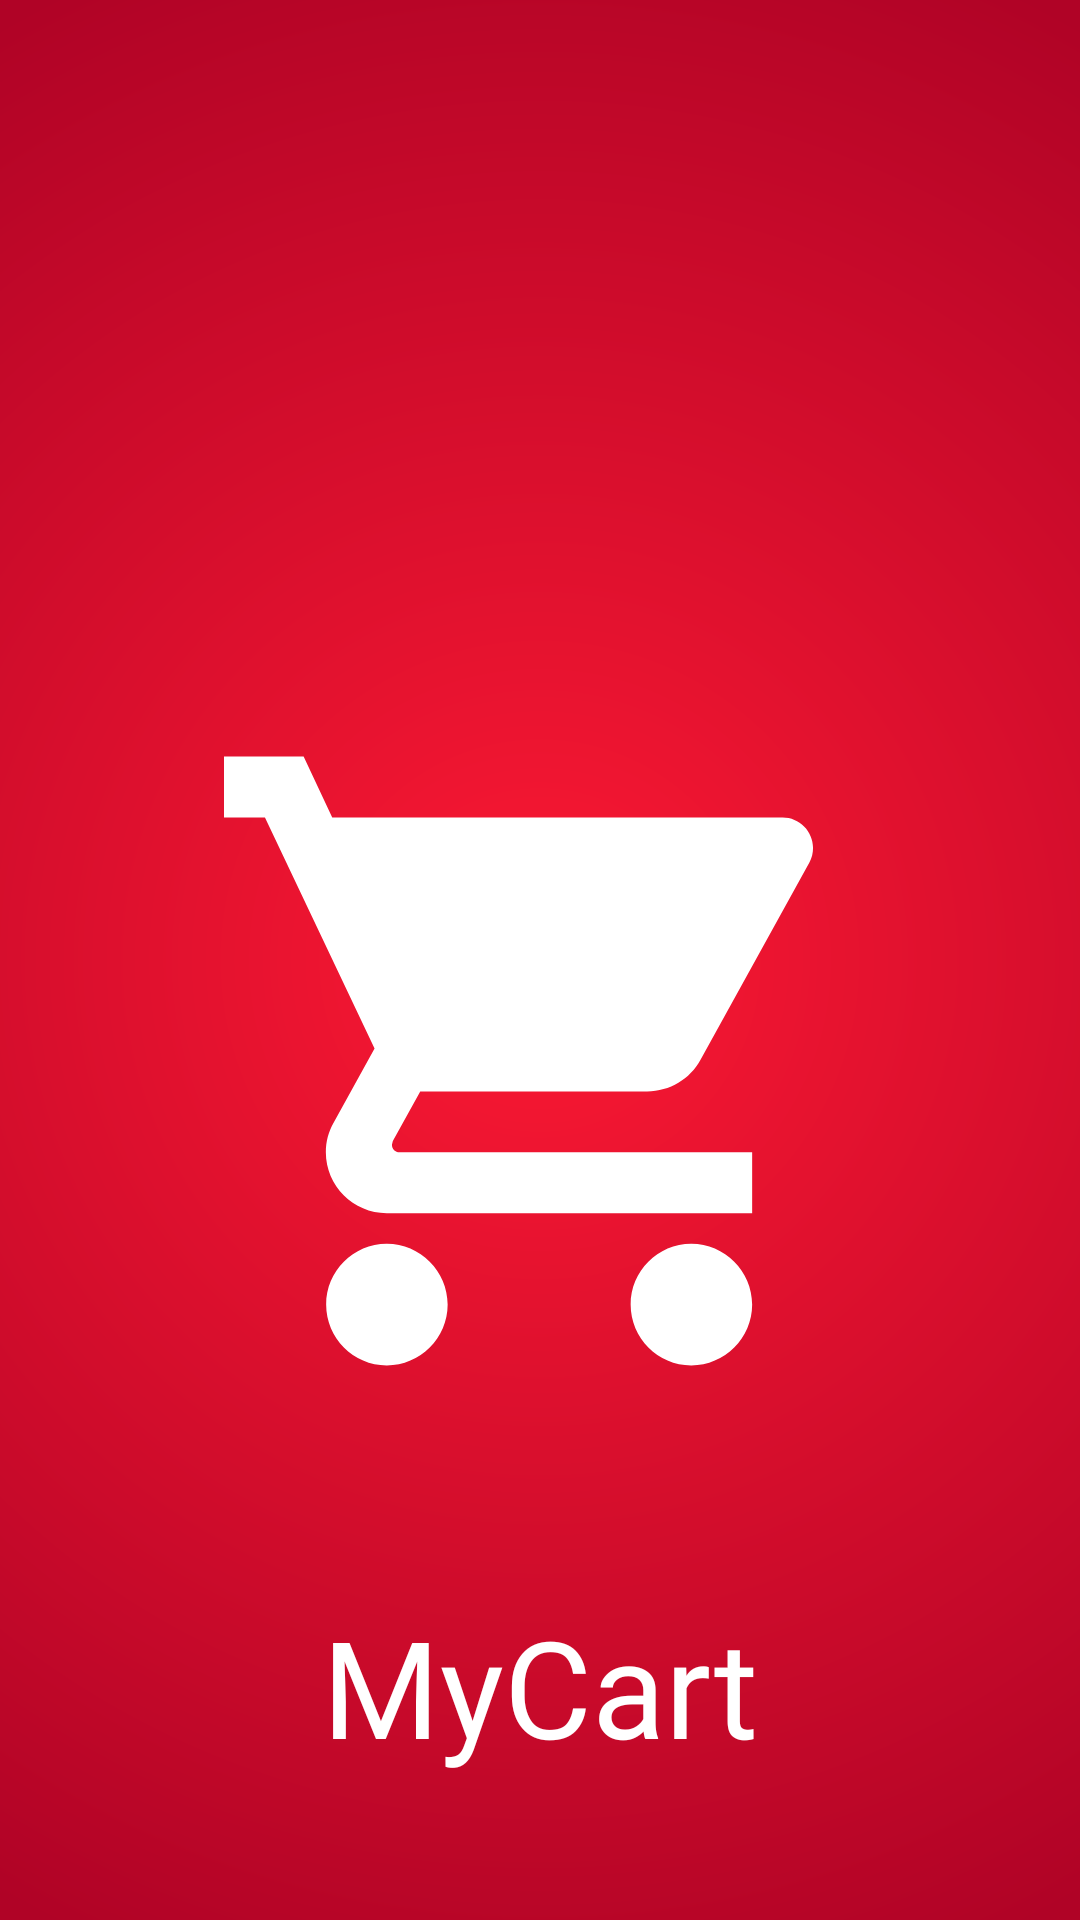

Reconstruct the res/layout file that produces this screen, plus the resources it refers to.
<!-- AndroidManifest.xml: activity theme Theme.MyCart.NoActionBar -->
<!-- res/layout/activity_splash.xml -->
<?xml version="1.0" encoding="utf-8"?>
<androidx.constraintlayout.widget.ConstraintLayout xmlns:android="http://schemas.android.com/apk/res/android"
    xmlns:app="http://schemas.android.com/apk/res-auto"
    xmlns:tools="http://schemas.android.com/tools"
    android:layout_width="match_parent"
    android:layout_height="match_parent"
    android:background="@drawable/splash_screen"
    tools:context=".SplashActivity">

    <ImageView
        android:layout_width="210dp"
        android:layout_height="210dp"
        android:layout_marginTop="248dp"
        android:background="@drawable/ic_cart_foreground"
        android:contentDescription="@string/app_name"
        app:layout_constraintBottom_toTopOf="@+id/textView"
        app:layout_constraintEnd_toEndOf="parent"
        app:layout_constraintHorizontal_bias="0.497"
        app:layout_constraintStart_toStartOf="parent"
        app:layout_constraintTop_toTopOf="parent"
        app:layout_constraintVertical_bias="0.011" />

    <TextView
        android:id="@+id/textView"
        android:layout_width="wrap_content"
        android:layout_height="wrap_content"
        android:layout_marginBottom="48dp"
        android:fontFamily="@font/fredoka_one"
        android:text="@string/app_name"
        android:textColor="@color/white"
        android:textSize="45sp"
        app:layout_constraintBottom_toBottomOf="parent"
        app:layout_constraintEnd_toEndOf="parent"
        app:layout_constraintStart_toStartOf="parent" />

</androidx.constraintlayout.widget.ConstraintLayout>
<!-- resources referenced by this layout -->
<resources>
  <color name="white">#FFFFFFFF</color>
  <!-- drawable ic_cart_foreground (drawable) -->
  <vector xmlns:android="http://schemas.android.com/apk/res/android"
      android:width="108dp"
      android:height="108dp"
      android:viewportWidth="108"
      android:viewportHeight="108"
      android:tint="#FFFFFF">
    <group android:scaleX="5.22"
        android:scaleY="5.22"
        android:translateX="-8.64"
        android:translateY="-8.64">
      <path
          android:fillColor="@android:color/white"
          android:pathData="M7,18c-1.1,0 -1.99,0.9 -1.99,2S5.9,22 7,22s2,-0.9 2,-2 -0.9,-2 -2,-2zM1,2v2h2l3.6,7.59 -1.35,2.45c-0.16,0.28 -0.25,0.61 -0.25,0.96 0,1.1 0.9,2 2,2h12v-2L7.42,15c-0.14,0 -0.25,-0.11 -0.25,-0.25l0.03,-0.12 0.9,-1.63h7.45c0.75,0 1.41,-0.41 1.75,-1.03l3.58,-6.49c0.08,-0.14 0.12,-0.31 0.12,-0.48 0,-0.55 -0.45,-1 -1,-1L5.21,4l-0.94,-2L1,2zM17,18c-1.1,0 -1.99,0.9 -1.99,2s0.89,2 1.99,2 2,-0.9 2,-2 -0.9,-2 -2,-2z"/>
    </group>
  </vector>
  <!-- drawable splash_screen (drawable) -->
  <?xml version="1.0" encoding="utf-8"?>
  <shape xmlns:android="http://schemas.android.com/apk/res/android">
      <gradient
          android:type="radial"
          android:gradientRadius="100%p"
          android:startColor="#fc1933"
          android:endColor="#b00326" />
  </shape>
  <string name="app_name">MyCart</string>
  <style name="Theme.MyCart.NoActionBar">
          <item name="windowActionBar">false</item>
          <item name="windowNoTitle">true</item>
      </style>
</resources>
